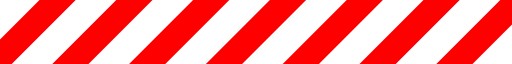
t = 0.00 s
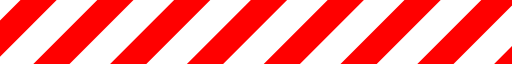
t = 0.18 s
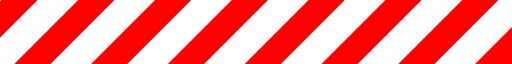
t = 0.36 s
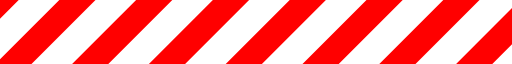
t = 0.54 s

The animated SVG that drew these frames (rendered in a browser with its animation timeline set to each time). Animation: 1 SMIL element (animateTransform=1); one cycle of 0.72 s, repeats indefinitely.

<?xml version="1.0" encoding="UTF-8" standalone="no"?><svg xmlns:svg="http://www.w3.org/2000/svg" xmlns="http://www.w3.org/2000/svg" xmlns:xlink="http://www.w3.org/1999/xlink" version="1.0" width="160px" height="20px" viewBox="0 0 128 16" xml:space="preserve"><rect x="0" y="0" width="100%" height="100%" fill="#FFFFFF" /><g><path d="M-22.949-5.576l4.525,4.525L-41.051,21.576l-4.525-4.525Zm19.2,0L0.776-1.051-21.851,21.576l-4.526-4.525Zm19.2,0,4.525,4.525L-2.651,21.576l-4.525-4.525Zm19.2,0,4.525,4.525L16.549,21.576l-4.525-4.525Zm19.2,0,4.525,4.525L35.749,21.576l-4.526-4.525Zm38.4,0,4.525,4.525L74.149,21.576l-4.525-4.525Zm-19.2,0,4.525,4.525L54.949,21.576l-4.526-4.525Zm38.4,0,4.525,4.525L93.349,21.576l-4.526-4.525Zm19.2,0,4.525,4.525L112.549,21.576l-4.525-4.525Zm19.2,0,4.525,4.525L131.749,21.576l-4.525-4.525Z" fill="#ff0000"/><animateTransform attributeName="transform" type="translate" from="0 0" to="-19 0" dur="720ms" repeatCount="indefinite"/></g></svg>
